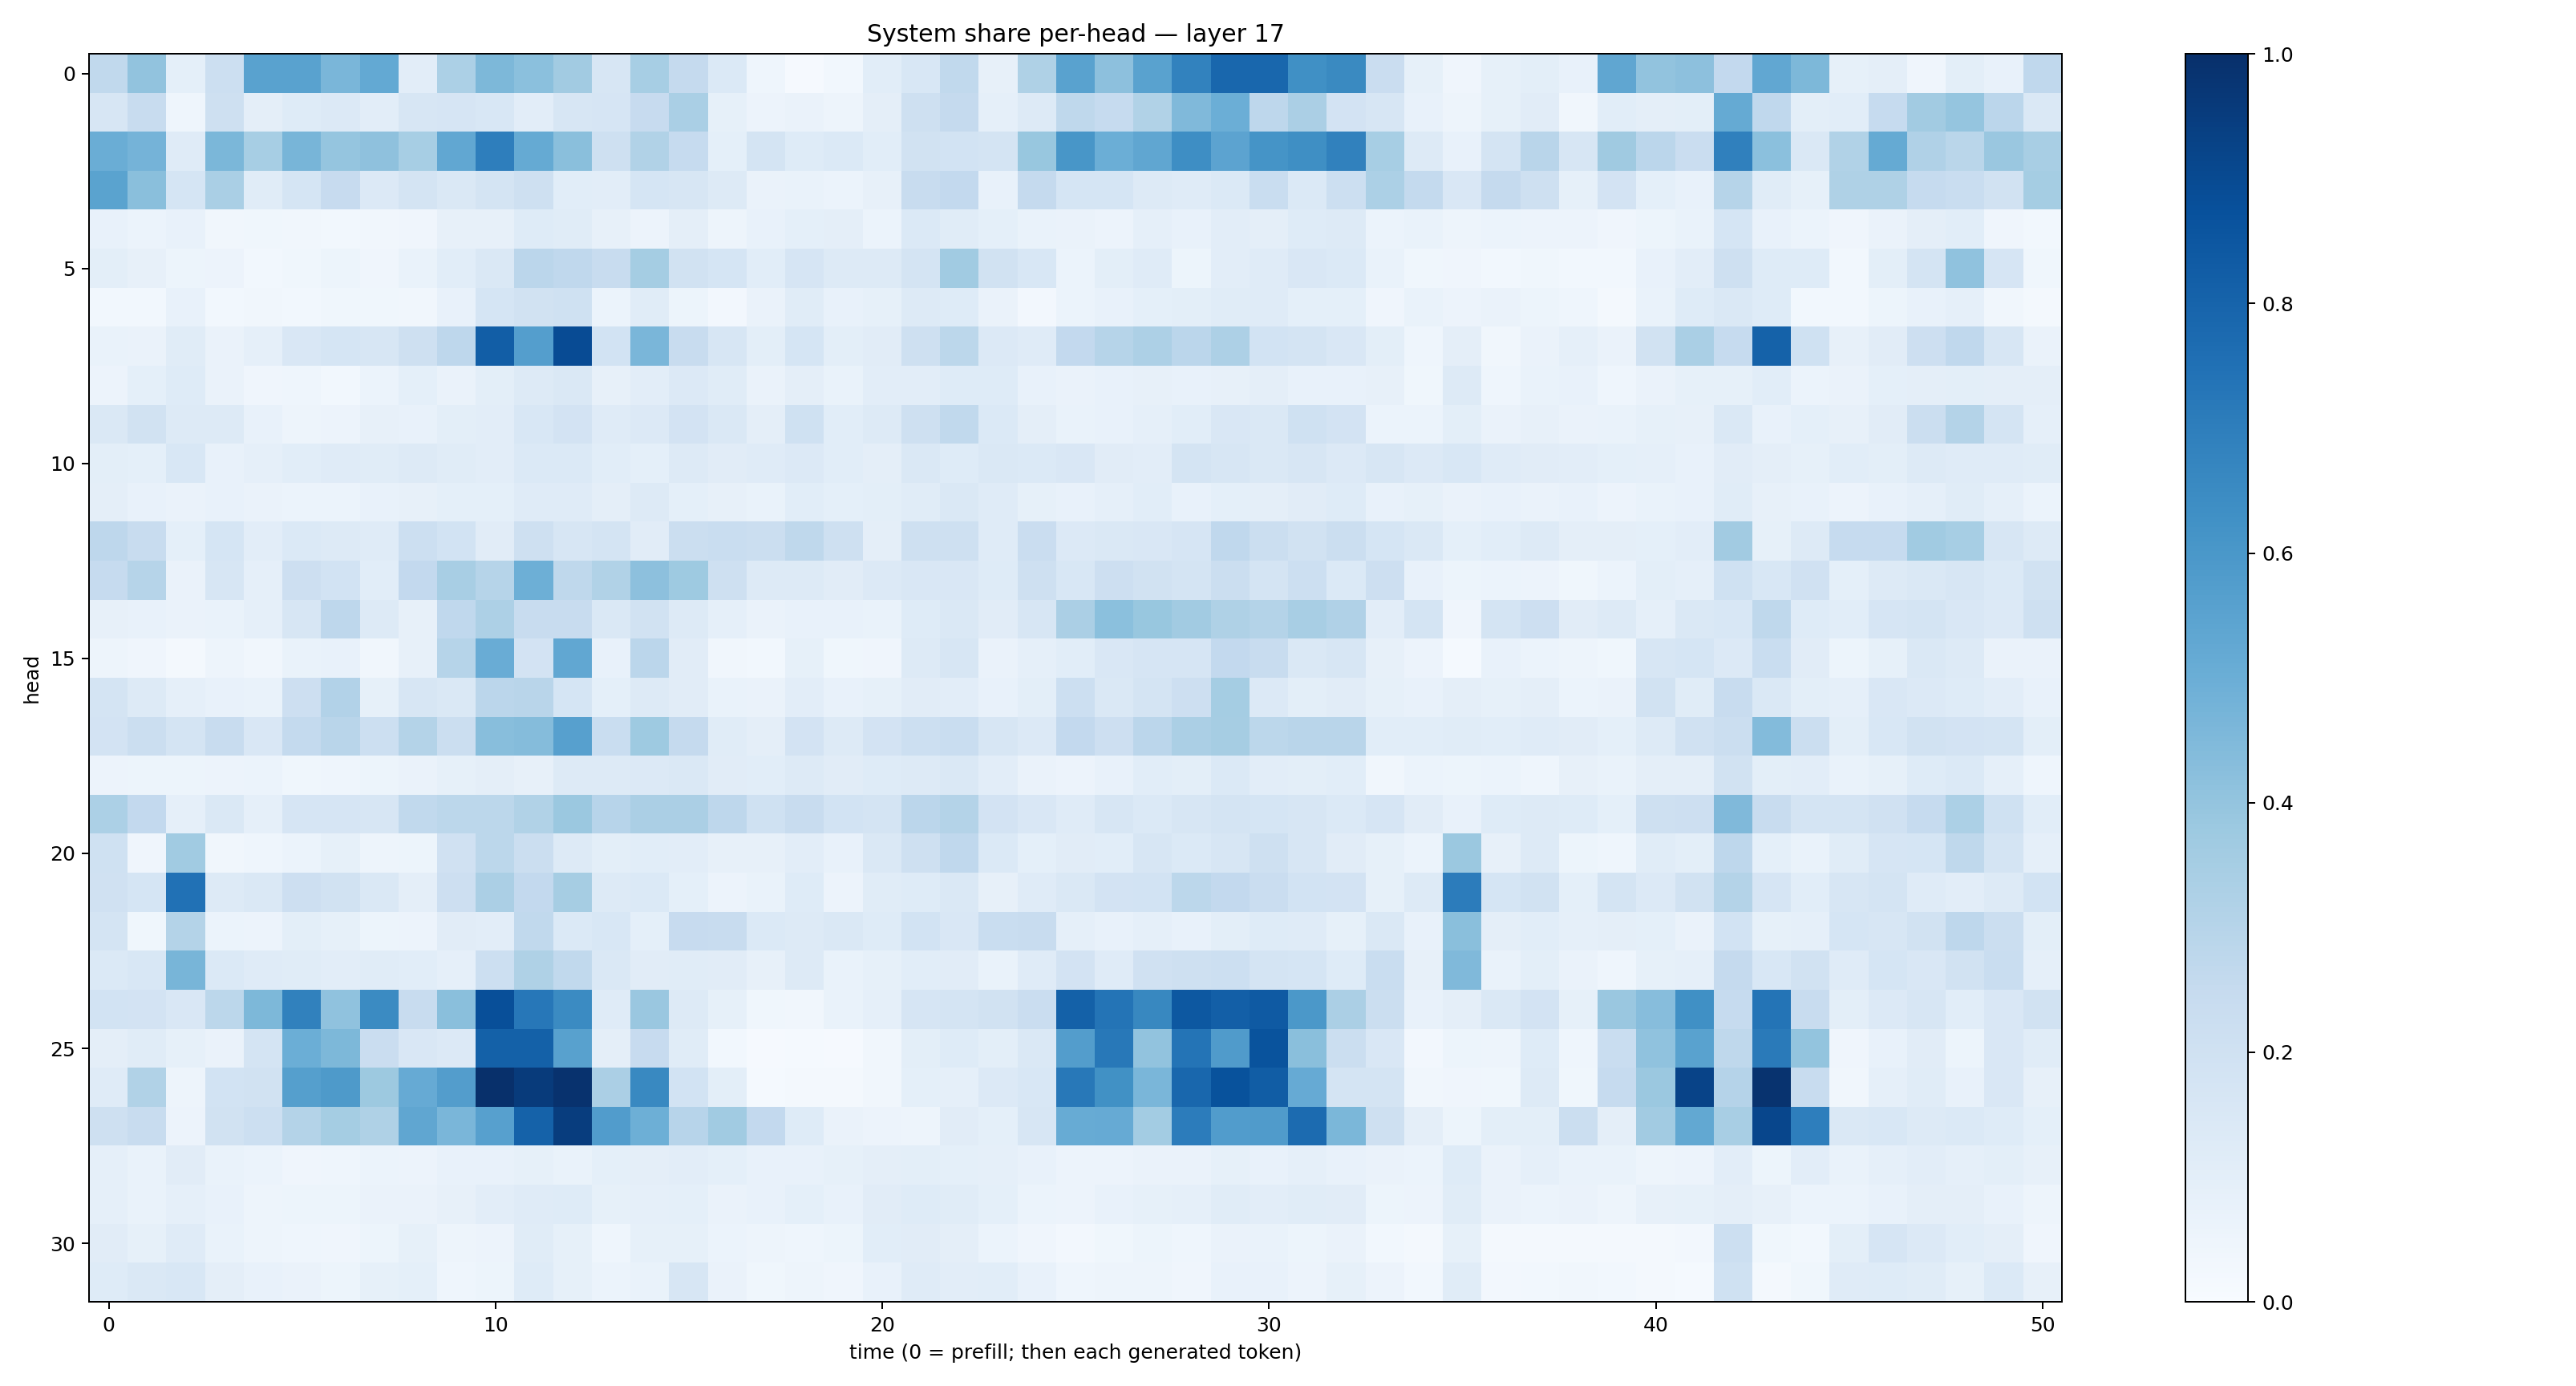

Source data for this figure (header and first rows):
0.26542222, 0.4027984, 0.09230622, 0.21749772, 0.550842, 0.5532471, 0.4625114, 0.5205503, 0.1051408, 0.33100075, 0.45353627, 0.42141077, 0.36135533, 0.15715548, 0.34727907, 0.25227323, 0.13951689, 0.04614538, 0.010541531, 0.030489212, 0.10619543, 0.1525272, 0.26329616, 0.080769956
0.1615, 0.24, 0.04667, 0.2035, 0.09704, 0.1223, 0.1356, 0.1052, 0.1619, 0.1668, 0.1537, 0.1047, 0.1596, 0.1672, 0.2427, 0.3365, 0.08443, 0.05653, 0.06377, 0.0488, 0.09565, 0.209, 0.2525, 0.08913
0.5015, 0.4732, 0.1186, 0.4575, 0.3476, 0.4681, 0.3959, 0.4139, 0.347, 0.5292, 0.6959, 0.5179, 0.4236, 0.2043, 0.3143, 0.249, 0.09015, 0.1729, 0.1218, 0.1402, 0.109, 0.1887, 0.1858, 0.1756
0.5493, 0.4251, 0.1704, 0.3367, 0.1145, 0.1714, 0.2443, 0.1346, 0.1791, 0.1417, 0.1724, 0.2047, 0.1093, 0.1018, 0.1686, 0.1585, 0.1313, 0.06408, 0.07012, 0.06103, 0.0807, 0.2409, 0.2615, 0.07418
0.07432, 0.06111, 0.07309, 0.03489, 0.03812, 0.033, 0.02779, 0.03309, 0.04145, 0.08128, 0.07891, 0.1248, 0.1156, 0.0789, 0.05522, 0.09456, 0.04695, 0.07113, 0.09212, 0.09516, 0.06094, 0.1397, 0.1136, 0.09283
0.09984, 0.07893, 0.0515, 0.05563, 0.02849, 0.03748, 0.05221, 0.03932, 0.06887, 0.1084, 0.1459, 0.2849, 0.2677, 0.2412, 0.3532, 0.1918, 0.1696, 0.1057, 0.1641, 0.1283, 0.1252, 0.1751, 0.3657, 0.1907
0.0312, 0.0296, 0.07259, 0.03022, 0.03165, 0.02775, 0.03539, 0.03893, 0.0342, 0.07797, 0.1682, 0.1932, 0.1997, 0.06226, 0.1156, 0.05387, 0.02441, 0.06622, 0.1146, 0.07128, 0.08494, 0.1318, 0.1235, 0.06349
0.06716, 0.06453, 0.1161, 0.06275, 0.08845, 0.1488, 0.1717, 0.1602, 0.2083, 0.2748, 0.8219, 0.5668, 0.8918, 0.1846, 0.4632, 0.239, 0.1603, 0.1013, 0.1686, 0.09934, 0.1114, 0.2097, 0.281, 0.1341
0.05563, 0.09042, 0.1229, 0.06402, 0.03967, 0.04333, 0.03045, 0.05964, 0.09284, 0.06271, 0.09766, 0.1261, 0.1411, 0.07931, 0.1016, 0.134, 0.1151, 0.06377, 0.09467, 0.06989, 0.1037, 0.1048, 0.1243, 0.1221
0.1425, 0.1912, 0.1257, 0.1286, 0.07224, 0.04884, 0.05686, 0.07886, 0.07795, 0.1013, 0.1045, 0.1539, 0.1797, 0.1172, 0.1366, 0.1818, 0.1462, 0.09482, 0.2001, 0.1057, 0.1294, 0.2063, 0.2643, 0.1373
0.09812, 0.09096, 0.1541, 0.07424, 0.08884, 0.1067, 0.1179, 0.1142, 0.1257, 0.1161, 0.1041, 0.1377, 0.1397, 0.1067, 0.09057, 0.1311, 0.1112, 0.1189, 0.1343, 0.1077, 0.09456, 0.1431, 0.1239, 0.1443
0.09376, 0.07507, 0.06584, 0.07538, 0.06558, 0.05894, 0.06224, 0.07345, 0.07904, 0.09336, 0.09313, 0.1183, 0.1199, 0.09658, 0.1277, 0.09155, 0.07828, 0.06921, 0.1071, 0.09185, 0.09834, 0.116, 0.148, 0.1186
0.2763, 0.2383, 0.09075, 0.1699, 0.102, 0.138, 0.1299, 0.1196, 0.2167, 0.1857, 0.1094, 0.2098, 0.1626, 0.1738, 0.1129, 0.2213, 0.2323, 0.2231, 0.2725, 0.2093, 0.09607, 0.21, 0.2098, 0.1182
0.248, 0.2984, 0.06434, 0.1636, 0.08871, 0.2134, 0.1868, 0.1076, 0.2599, 0.3406, 0.2986, 0.4941, 0.2725, 0.3127, 0.4152, 0.3745, 0.2098, 0.1292, 0.1265, 0.1107, 0.1346, 0.1512, 0.1515, 0.1243
0.07864, 0.07642, 0.06406, 0.06955, 0.08753, 0.1635, 0.275, 0.1253, 0.07822, 0.2668, 0.3274, 0.2351, 0.2394, 0.1411, 0.1935, 0.1271, 0.08671, 0.0659, 0.07715, 0.07308, 0.06971, 0.1224, 0.1452, 0.1106
0.04915, 0.04149, 0.0173, 0.04996, 0.03168, 0.06732, 0.07559, 0.03338, 0.07981, 0.2976, 0.5047, 0.1817, 0.5293, 0.0731, 0.2819, 0.1103, 0.03277, 0.03075, 0.08266, 0.03804, 0.04092, 0.1319, 0.1597, 0.06633
0.1762, 0.1287, 0.08976, 0.07323, 0.06648, 0.2137, 0.3091, 0.08344, 0.1588, 0.1441, 0.2831, 0.2893, 0.1708, 0.09235, 0.1283, 0.1106, 0.06732, 0.06385, 0.1046, 0.07162, 0.08346, 0.1104, 0.104, 0.07129
0.1802, 0.2191, 0.1743, 0.2388, 0.1515, 0.2558, 0.2891, 0.2187, 0.3066, 0.2213, 0.429, 0.4369, 0.5605, 0.2331, 0.3749, 0.2514, 0.1167, 0.09403, 0.1836, 0.1313, 0.1802, 0.2173, 0.2335, 0.1621
0.05525, 0.05326, 0.05264, 0.05854, 0.06222, 0.03878, 0.046, 0.05272, 0.06395, 0.08214, 0.09598, 0.08093, 0.1315, 0.1328, 0.1348, 0.1435, 0.1095, 0.1072, 0.1276, 0.1115, 0.1249, 0.1261, 0.1463, 0.1035
0.3286, 0.2599, 0.08879, 0.1409, 0.08614, 0.1674, 0.1648, 0.1572, 0.264, 0.2793, 0.2791, 0.3149, 0.3793, 0.2965, 0.332, 0.3327, 0.2741, 0.203, 0.2353, 0.185, 0.1776, 0.2826, 0.3075, 0.1807
0.2018, 0.04177, 0.3668, 0.03359, 0.04654, 0.0605, 0.08275, 0.04775, 0.05377, 0.1988, 0.2795, 0.2243, 0.1301, 0.09786, 0.1059, 0.103, 0.0801, 0.07871, 0.1018, 0.07785, 0.1466, 0.2049, 0.2677, 0.1381
0.1989, 0.1696, 0.7472, 0.1322, 0.1422, 0.2147, 0.1895, 0.1459, 0.09399, 0.2129, 0.3332, 0.2601, 0.3491, 0.1283, 0.1374, 0.09156, 0.05545, 0.06907, 0.1247, 0.05593, 0.1154, 0.1249, 0.1464, 0.07987
0.175, 0.03603, 0.307, 0.06077, 0.05647, 0.1012, 0.08366, 0.05346, 0.05723, 0.1095, 0.1048, 0.2639, 0.1401, 0.1532, 0.09105, 0.2427, 0.2377, 0.1396, 0.128, 0.1435, 0.1222, 0.1872, 0.1498, 0.2326
0.1403, 0.1527, 0.468, 0.1399, 0.1197, 0.1142, 0.1022, 0.1172, 0.1084, 0.08804, 0.2162, 0.3234, 0.2626, 0.1459, 0.1132, 0.1154, 0.1122, 0.07973, 0.1263, 0.06894, 0.08385, 0.1072, 0.1096, 0.06852
0.1872, 0.1823, 0.1486, 0.2806, 0.4557, 0.6846, 0.4066, 0.6497, 0.2366, 0.4238, 0.8808, 0.7232, 0.6498, 0.1182, 0.3845, 0.1321, 0.08432, 0.03662, 0.03326, 0.06779, 0.08945, 0.166, 0.1773, 0.19
0.094, 0.1146, 0.08324, 0.06508, 0.1749, 0.4996, 0.4537, 0.2301, 0.1515, 0.1339, 0.8103, 0.8124, 0.5553, 0.09618, 0.2449, 0.1151, 0.03119, 0.008877, 0.01268, 0.01123, 0.03137, 0.09889, 0.1219, 0.09965
0.1211, 0.3149, 0.04961, 0.1869, 0.1912, 0.5629, 0.588, 0.3786, 0.5127, 0.5705, 0.9969, 0.9558, 0.992, 0.3345, 0.6594, 0.1873, 0.09999, 0.0122, 0.01878, 0.02107, 0.03251, 0.09022, 0.08904, 0.1333
0.2038, 0.241, 0.05639, 0.1891, 0.2149, 0.3062, 0.3529, 0.322, 0.5346, 0.4635, 0.5602, 0.8055, 0.9489, 0.5749, 0.4926, 0.2937, 0.3633, 0.2595, 0.1218, 0.06369, 0.0556, 0.04842, 0.1103, 0.09354
0.08767, 0.0689, 0.1124, 0.06713, 0.06229, 0.04046, 0.04477, 0.05927, 0.05736, 0.07096, 0.07434, 0.08446, 0.06673, 0.09225, 0.09378, 0.1049, 0.09009, 0.07283, 0.07506, 0.08318, 0.09382, 0.1009, 0.09098, 0.08699
0.08983, 0.06965, 0.08663, 0.07268, 0.04842, 0.05247, 0.05331, 0.06471, 0.06551, 0.08079, 0.1043, 0.1209, 0.1221, 0.08267, 0.08819, 0.09233, 0.06521, 0.07642, 0.09353, 0.07794, 0.1124, 0.122, 0.1166, 0.09335
0.1104, 0.08252, 0.1194, 0.06895, 0.04886, 0.04591, 0.04023, 0.0511, 0.08341, 0.04795, 0.05723, 0.1171, 0.08451, 0.04571, 0.08538, 0.08315, 0.05944, 0.04825, 0.04349, 0.05223, 0.1071, 0.1123, 0.094, 0.06217
0.1216, 0.1419, 0.1553, 0.0976, 0.07508, 0.06303, 0.05321, 0.0835, 0.09155, 0.04482, 0.05227, 0.1247, 0.08408, 0.06095, 0.06733, 0.1594, 0.06541, 0.03566, 0.04768, 0.0393, 0.0708, 0.1172, 0.1037, 0.1077
